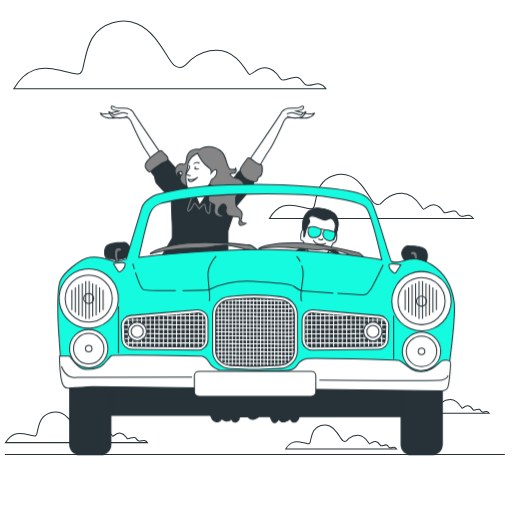
t = 0.00 s
t = 2.00 s: frame unchanged from t = 0.00 s, image omitted
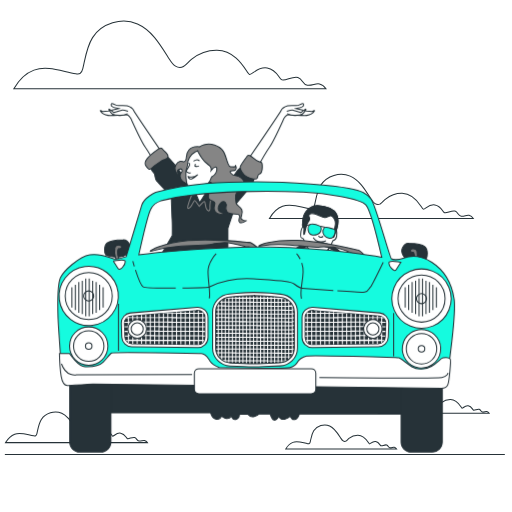
t = 2.19 s
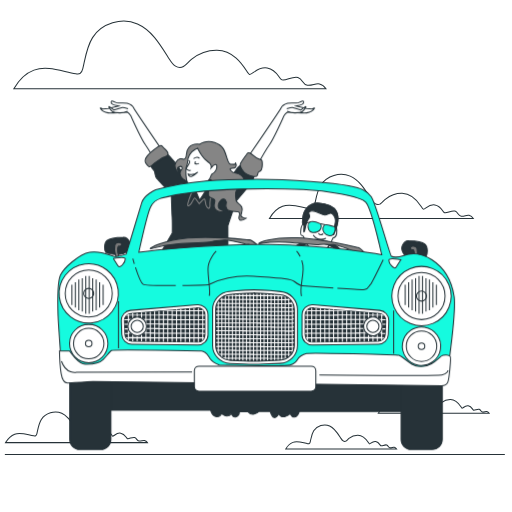
t = 2.38 s
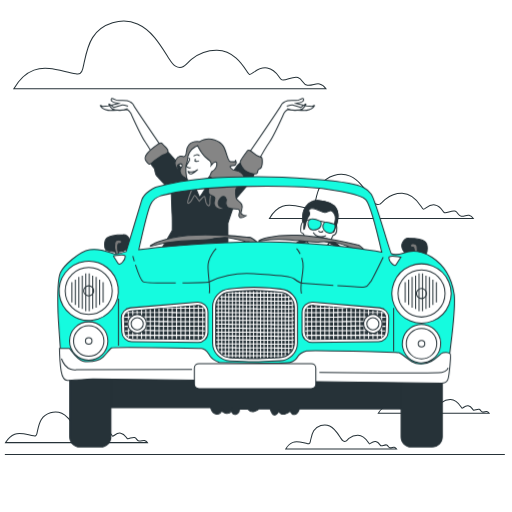
t = 2.56 s
t = 2.94 s: frame unchanged from t = 2.56 s, image omitted

The animated SVG that drew these frames (rendered in a browser with its animation timeline set to each time). Animation: 1 CSS @keyframes rule; one cycle of 3.50 s, repeats indefinitely.

<svg class="animated" id="freepik_stories-convertible-car" xmlns="http://www.w3.org/2000/svg" viewBox="0 0 500 500" version="1.1" xmlns:xlink="http://www.w3.org/1999/xlink" xmlns:svgjs="http://svgjs.com/svgjs"><style>svg#freepik_stories-convertible-car:not(.animated) .animable {opacity: 0;}svg#freepik_stories-convertible-car.animated #freepik--Characters--inject-162 {animation: 1.5s Infinite  linear floating;animation-delay: 2s;}            @keyframes floating {                0% {                    opacity: 1;                    transform: translateY(0px);                }                50% {                    transform: translateY(-10px);                }                100% {                    opacity: 1;                    transform: translateY(0px);                }            }        </style><g id="freepik--Floor--inject-162" class="animable" style="transform-origin: 248.88px 443.93px;"><line x1="4.75" y1="443.93" x2="493.01" y2="443.93" style="fill: none; stroke: rgb(38, 50, 56); stroke-miterlimit: 10; transform-origin: 248.88px 443.93px;" id="elfqq3eaz5dmr" class="animable"></line></g><g id="freepik--Clouds--inject-162" class="animable" style="transform-origin: 241.57px 229.553px;"><path d="M179.13,64.92c2.89-1.7,5.33-5.1,8.1-7.27,7.06-5.52,15.7-8.81,24.72-8.62,20.69,.42,29.13,22.8,31.66,23.64,2.53,.84,8.02-8.02,17.31-6.33s10.98,9.29,13.93,11.4c2.96,2.11,10.98-3.8,16.04-2.11,5.07,1.69,4.22,7.18,9.29,7.6,5.07,.42,8.02-2.11,11.82-1.27,3.8,.84,6.33,4.64,6.33,4.64-58.69,0-117.39-.01-176.08,0-42.91,0-85.82,0-128.73,0,4.63-7.83,11.09-15.06,19.66-18.12,13.07-4.66,27.21,1.29,40.9,3.53,1.37,.22,2.85,.39,4.08-.25,1.65-.87,2.27-2.88,2.7-4.7,2.45-10.37,3.8-21.34,9.53-30.32,8.94-14.03,28.63-20.01,43.86-13.33,14.31,6.27,22.65,20.94,31.03,34.13,1.68,2.65,3.48,5.35,6.12,7.04,3.07,1.97,5.53,1.65,7.73,.35Z" style="fill: none; stroke: rgb(38, 50, 56); stroke-miterlimit: 10; transform-origin: 165.925px 53.6375px;" id="eljtf8t9ke47" class="animable"></path><path d="M371.28,199.16c1.89-1.11,3.48-3.33,5.29-4.75,4.61-3.61,10.25-5.75,16.15-5.63,13.51,.28,19.02,14.89,20.68,15.44,1.65,.55,5.24-5.24,11.3-4.14,6.07,1.1,7.17,6.07,9.1,7.44s7.17-2.48,10.48-1.38c3.31,1.1,2.76,4.69,6.07,4.96,3.31,.28,5.24-1.38,7.72-.83,2.48,.55,4.14,3.03,4.14,3.03-38.33,0-76.67,0-115,0-28.02,0-56.05,0-84.07,0,3.03-5.11,7.24-9.84,12.84-11.84,8.53-3.05,17.77,.84,26.71,2.3,.89,.15,1.86,.26,2.66-.16,1.08-.57,1.48-1.88,1.77-3.07,1.6-6.77,2.48-13.94,6.22-19.8,5.84-9.16,18.7-13.07,28.65-8.71,9.35,4.1,14.79,13.67,20.27,22.29,1.1,1.73,2.27,3.49,4,4.6,2,1.28,3.61,1.08,5.05,.23Z" style="fill: none; stroke: rgb(38, 50, 56); stroke-miterlimit: 10; transform-origin: 362.675px 191.768px;" id="elpurplk1qht" class="animable"></path><path d="M80.69,422.4c1.31-.77,2.42-2.32,3.68-3.3,3.21-2.51,7.14-4,11.24-3.92,9.4,.19,13.24,10.36,14.39,10.74s3.64-3.65,7.87-2.88,4.99,4.22,6.33,5.18c1.34,.96,4.99-1.73,7.29-.96,2.3,.77,1.92,3.26,4.22,3.45,2.3,.19,3.64-.96,5.37-.58,1.73,.38,2.88,2.11,2.88,2.11-26.67,0-53.35,0-80.02,0-19.5,0-39,0-58.5,0,2.11-3.56,5.04-6.85,8.93-8.24,5.94-2.12,12.36,.59,18.59,1.6,.62,.1,1.3,.18,1.85-.11,.75-.4,1.03-1.31,1.23-2.13,1.11-4.71,1.73-9.7,4.33-13.78,4.06-6.38,13.01-9.09,19.93-6.06,6.5,2.85,10.29,9.52,14.1,15.51,.76,1.2,1.58,2.43,2.78,3.2,1.39,.89,2.51,.75,3.51,.16Z" style="fill: none; stroke: rgb(38, 50, 56); stroke-miterlimit: 10; transform-origin: 74.7px 417.26px;" id="elq95pgsa0i0o" class="animable"></path><path d="M337.87,430.72c1.03-.6,1.89-1.81,2.87-2.58,2.51-1.96,5.58-3.13,8.78-3.06,7.35,.15,10.34,8.1,11.24,8.4,.9,.3,2.85-2.85,6.15-2.25,3.3,.6,3.9,3.3,4.95,4.05,1.05,.75,3.9-1.35,5.7-.75,1.8,.6,1.5,2.55,3.3,2.7,1.8,.15,2.85-.75,4.2-.45,1.35,.3,2.25,1.65,2.25,1.65-20.84,0-41.69,0-62.53,0-15.24,0-30.48,0-45.72,0,1.65-2.78,3.94-5.35,6.98-6.44,4.64-1.66,9.66,.46,14.52,1.25,.49,.08,1.01,.14,1.45-.09,.59-.31,.81-1.02,.96-1.67,.87-3.68,1.35-7.58,3.38-10.77,3.18-4.98,10.17-7.11,15.58-4.73,5.08,2.23,8.04,7.44,11.02,12.12,.6,.94,1.24,1.9,2.17,2.5,1.09,.7,1.96,.59,2.75,.13Z" style="fill: none; stroke: rgb(38, 50, 56); stroke-miterlimit: 10; transform-origin: 333.185px 426.718px;" id="el19hdacfw5pg" class="animable"></path><path d="M428.26,395.84c1.03-.6,1.89-1.81,2.87-2.58,2.51-1.96,5.58-3.13,8.78-3.06,7.35,.15,10.34,8.1,11.24,8.4,.9,.3,2.85-2.85,6.15-2.25,3.3,.6,3.9,3.3,4.95,4.05,1.05,.75,3.9-1.35,5.7-.75s1.5,2.55,3.3,2.7c1.8,.15,2.85-.75,4.2-.45,1.35,.3,2.25,1.65,2.25,1.65-20.84,0-41.69,0-62.53,0-15.24,0-30.48,0-45.72,0,1.65-2.78,3.94-5.35,6.98-6.44,4.64-1.66,9.66,.46,14.52,1.25,.49,.08,1.01,.14,1.45-.09,.59-.31,.81-1.02,.96-1.67,.87-3.68,1.35-7.58,3.38-10.77,3.18-4.98,10.17-7.11,15.58-4.73,5.08,2.23,8.04,7.44,11.02,12.12,.6,.94,1.24,1.9,2.17,2.5,1.09,.7,1.96,.59,2.75,.13Z" style="fill: none; stroke: rgb(38, 50, 56); stroke-miterlimit: 10; transform-origin: 423.575px 391.838px;" id="elaqg2vmnh5v" class="animable"></path></g><g id="freepik--Characters--inject-162" class="animable" style="transform-origin: 247.8px 273.817px;"><g id="el7nzvbjyc8s8" class="animable" style="transform-origin: 311.869px 226.387px;"><polygon points="296.1 245.14 298.22 235.5 320.44 242.2 321.03 247.49 296.1 245.14" style="fill: rgb(255, 255, 255); stroke: rgb(38, 50, 56); stroke-miterlimit: 10; transform-origin: 308.565px 241.495px;" id="el9ywannngsm6" class="animable"></polygon><path d="M309.68,203.35s-6.49,.39-10.81,5.7c-4.32,5.31-3.34,15.13-3.34,15.13,0,0-1.18,1.38-1.57,4.13-.39,2.75-.39,6.29,.39,6.49,.79,.2,1.97,.98,1.97,.98,0,0,3.19,9.32,7.32,11.48,4.13,2.16,10.81,3.1,14.34,.94,3.54-2.16,7.23-10.85,7.23-10.85,0,0,2.95-.59,3.54-3.93,.59-3.34-.2-6.49-.2-6.49,0,0,3.34-8.84,0-15.33-3.34-6.49-11.4-7.67-18.87-8.25Z" style="fill: rgb(255, 255, 255); stroke: rgb(38, 50, 56); stroke-miterlimit: 10; transform-origin: 311.869px 226.387px;" id="el32wogwy5i5g" class="animable"></path><path d="M328.55,211.6c-3.34-6.49-11.4-7.67-18.87-8.25,0,0-6.49,.39-10.81,5.7-4.32,5.31-3.34,15.13-3.34,15.13,0,0,1.38,.59,1.38,1.38s-.59,6.29,0,5.9c.59-.39,1.57-5.5,1.57-5.5,0,0,1.38-5.9,3.54-8.25,2.16-2.36-2.95-4.72,1.18-6.49,4.13-1.77,11.4,4.32,14.15,3.73,2.75-.59,4.13-1.97,5.9-1.77,1.77,.2,4.32,4.13,4.32,7.08s-.98,4.52-.79,6.29c.2,1.77-1.18,7.08-.98,7.67,.2,.59,2.75-7.27,2.75-7.27,0,0,.15-.46,.37-1.16,.77-2.6,2.24-9.1-.37-14.17Z" style="fill: rgb(38, 50, 56); stroke: rgb(38, 50, 56); stroke-miterlimit: 10; transform-origin: 312.734px 218.801px;" id="eli7iacony8r" class="animable"></path><g id="elgp9qgy9hf7" class="animable" style="transform-origin: 312.226px 228.238px;"><path d="M313.22,223.59s-6.88-3.14-9.63-2.16-3.34,4.52-2.16,7.86c1.18,3.34,5.9,3.14,8.65,1.97,2.75-1.18,4.72-4.13,3.14-7.67Z" style="fill: rgb(21, 251, 223); stroke: rgb(38, 50, 56); stroke-miterlimit: 10; transform-origin: 307.318px 226.637px;" id="eln9z0jw8ldy" class="animable"></path><path d="M325.96,226.23s-6.45-2.24-8.42-1.65c-1.97,.59-3.41,4.7-1.01,7.75,3.14,3.98,7.49,3.25,8.87,1.48,1.38-1.77,3.31-6.99,.55-7.58Z" style="fill: rgb(21, 251, 223); stroke: rgb(38, 50, 56); stroke-miterlimit: 10; transform-origin: 321.314px 229.858px;" id="elqyxmbr213qf" class="animable"></path><line x1="317.54" y1="224.58" x2="313.22" y2="223.59" style="fill: none; stroke: rgb(38, 50, 56); stroke-miterlimit: 10; transform-origin: 315.38px 224.085px;" id="elzj63z8wuh6m" class="animable"></line><line x1="303.59" y1="221.43" x2="297.1" y2="223.79" style="fill: none; stroke: rgb(38, 50, 56); stroke-miterlimit: 10; transform-origin: 300.345px 222.61px;" id="elirtptt6auzd" class="animable"></line></g><path d="M315.62,233.27s-1.41,1.06-2.47,1.06-2.12-1.41-2.12-1.41" style="fill: none; stroke: rgb(38, 50, 56); stroke-miterlimit: 10; transform-origin: 313.325px 233.625px;" id="elz9uanyx7ckb" class="animable"></path><path d="M318.33,237.73s-8.47,3.41-12.46-3.29" style="fill: rgb(255, 255, 255); stroke: rgb(38, 50, 56); stroke-miterlimit: 10; transform-origin: 312.1px 236.519px;" id="el4w5md5jw4lb" class="animable"></path></g><g id="elrh7o6kbhomd" class="animable" style="transform-origin: 202.52px 177.243px;"><g id="eld5whgosac35" class="animable" style="transform-origin: 275.186px 133.807px;"><path d="M243.22,156.87s30.44-44.54,31.24-46.46c.8-1.92,4.33-4.01,6.41-4.65s9.29,0,10.25-.32c.96-.32,4.81-2.72,5.29-1.28,.48,1.44-.48,2.24-1.44,2.72-.96,.48-5.93,1.6-5.93,1.6l10.41,2.56,5.13,.48s3.36-2.08,2.4-.64c-.96,1.44-4.17,3.69-7.53,4.33-3.36,.64-17.78-1.28-19.23-.32s-2.4,2.4-2.88,3.2c-.48,.8-9.29,20.99-14.1,28.04-4.81,7.05-10.57,17.78-10.57,17.78l-9.45-7.05Z" style="fill: rgb(255, 255, 255); stroke: rgb(38, 50, 56); stroke-miterlimit: 10; transform-origin: 275.186px 133.807px;" id="elo4mbj0n02v" class="animable"></path><path d="M280.07,111.2s4.49-1.44,5.45-1.28c.96,.16,8.33,2.56,8.33,2.56,0,0,5.61-4.65,4.81-3.04s-2.72,4.17-3.69,4.65c-.96,.48-2.88,.96-6.57,1.12-3.69,.16-8.01-1.6-8.01-1.6" style="fill: rgb(255, 255, 255); stroke: rgb(38, 50, 56); stroke-miterlimit: 10; transform-origin: 289.404px 112.161px;" id="elf1u0jb9vj4n" class="animable"></path></g><g id="elrbuc42dn36n" class="animable" style="transform-origin: 129.854px 133.807px;"><path d="M161.82,156.87s-30.44-44.54-31.24-46.46c-.8-1.92-4.33-4.01-6.41-4.65s-9.29,0-10.25-.32c-.96-.32-4.81-2.72-5.29-1.28-.48,1.44,.48,2.24,1.44,2.72,.96,.48,5.93,1.6,5.93,1.6l-10.41,2.56-5.13,.48s-3.36-2.08-2.4-.64c.96,1.44,4.17,3.69,7.53,4.33,3.36,.64,17.78-1.28,19.23-.32s2.4,2.4,2.88,3.2c.48,.8,9.29,20.99,14.1,28.04s10.57,17.78,10.57,17.78l9.45-7.05Z" style="fill: rgb(255, 255, 255); stroke: rgb(38, 50, 56); stroke-miterlimit: 10; transform-origin: 129.854px 133.807px;" id="el9kpb1pjpi7j" class="animable"></path><path d="M124.97,111.2s-4.49-1.44-5.45-1.28c-.96,.16-8.33,2.56-8.33,2.56,0,0-5.61-4.65-4.81-3.04s2.72,4.17,3.69,4.65c.96,.48,2.88,.96,6.57,1.12,3.69,.16,8.01-1.6,8.01-1.6" style="fill: rgb(255, 255, 255); stroke: rgb(38, 50, 56); stroke-miterlimit: 10; transform-origin: 115.636px 112.161px;" id="elyp7zie6ikec" class="animable"></path></g><path d="M180.09,176.57s-17.46-27.08-23.55-24.51c-6.09,2.56-9.13,15.38-8.33,16.82,.8,1.44,2.56,3.04,2.72,3.52,.16,.48,.64,5.45,2.08,6.89s14.26,15.54,14.26,15.54c0,0,.48,16.02,.8,21.79,.32,5.77,.16,15.86,.16,15.86,0,0-10.41,17.78-10.57,18.27-.16,.48,64.89-4.49,64.89-4.49v-20.51c0-1.12,8.17-24.51,8.17-24.51,0,0,14.74-17.3,15.54-18.75,.8-1.44,1.92-5.77,1.92-5.77,0,0,1.44-3.52,1.44-4.01s-12.18-7.37-12.66-7.37-3.69,1.76-4.97,3.52c-1.28,1.76-3.69,5.29-3.69,5.29l-4.97,2.08-13.3,5.77-23.39-1.76-6.57-3.69Z" style="fill: rgb(38, 50, 56); stroke: rgb(38, 50, 56); stroke-miterlimit: 10; transform-origin: 198.852px 201.335px;" id="elc8xe3g7lc9" class="animable"></path><path d="M187.74,187.04s-.19,4.94-.57,6.09c-.38,1.14-2.28,4.94-3.61,10.27-1.33,5.32,2.85,1.14,3.61-.38s2.47-4.75,3.04-4.75,4.37,5.7,4.37,5.7c0,0,3.99-4.94,5.13-4.75s.19,5.7,2.66,8.37c2.47,2.66,2.85-1.33,2.66-3.04-.19-1.71,1.14-11.98,2.09-15.78" style="fill: none; stroke: rgb(133, 133, 133); stroke-miterlimit: 10; transform-origin: 195.21px 197.76px;" id="elny97zrd02qn" class="animable"></path><path d="M189.83,184.38s.38,4.94,1.33,7.04c.95,2.09,3.8,8.94,3.8,8.94,0,0,7.04-10.46,8.37-13.69,1.33-3.23,3.2-11.21,3.2-11.21l-16.7,8.92Z" style="fill: rgb(255, 255, 255); stroke: rgb(38, 50, 56); stroke-miterlimit: 10; transform-origin: 198.18px 187.91px;" id="elsk61qta9n9r" class="animable"></path><path d="M194.99,145.81s-7.05-.8-10.57,3.2c-3.52,4.01-1.44,7.53-3.2,10.25-1.76,2.72-2.4,.16-5.29,.8-2.88,.64-6.57,5.45-4.49,9.61,2.08,4.17,4.01,2.72,4.01,2.72,0,0-4.17-2.56-.96-4.33,3.2-1.76,4.49,1.12,2.72,2.72-1.76,1.6-2.24,5.77,1.28,8.81,3.52,3.04,9.29,3.85,9.29,3.85,0,0,14.74-.64,15.7-2.24,.96-1.6,4.17-.64,3.2,1.44-.96,2.08-4.81,12.02-2.4,14.42,2.4,2.4,5.77,1.44,5.61,4.01-.16,2.56-3.04,7.05,2.08,9.61,5.13,2.56,7.21-.48,7.21-.48,0,0-4.97,1.12-5.93-3.04-.96-4.17,4.17-10.41,6.89-6.89s-1.6,4.65,1.44,8.81c3.04,4.17,12.02,.96,12.34,4.01,.32,3.04-1.92,5.13,0,6.57s6.25-1.44,6.25-1.44c0,0-5.29-.8-4.81-3.2,.48-2.4,2.08-4.81,.8-7.69-1.28-2.88-5.13-4.49-5.45-6.09-.32-1.6-2.24-10.9,2.72-12.66,4.97-1.76,7.37-7.53,2.4-12.02-4.97-4.49-7.05-.96-10.25-4.81-3.2-3.85,3.2-1.44,4.49-3.52s-.16-4.49-.16-4.49c0,0,.8,1.92-2.08,1.76-2.88-.16-4.17,.96-6.25-6.25-2.08-7.21-3.52-12.18-12.02-15.06-8.49-2.88-14.58,1.6-14.58,1.6Z" style="fill: rgb(133, 133, 133); stroke: rgb(38, 50, 56); stroke-miterlimit: 10; transform-origin: 205.501px 181.644px;" id="el4unor74ta8" class="animable"></path><g id="elstof8e8vng" class="animable" style="transform-origin: 196.638px 167.821px;"><path d="M190.82,150.78s-3.69,1.92-5.77,5.61c-2.08,3.69-1.92,6.73-1.92,7.69s-1.6,3.2-1.6,7.05,.8,11.38,2.24,13.46,5.13,1.12,8.01,.32,10.25-2.56,11.7-3.69c1.44-1.12,3.04-5.77,3.04-5.77,0,0,3.85-2.4,4.65-4.81,.8-2.4,.96-5.13-.8-4.97-1.76,.16-4.17,3.2-4.17,3.2,0,0,.48-1.76-.8-3.69s-4.81-2.88-8.49-8.65c-3.69-5.77-3.85-6.73-3.85-6.73l-2.24,.96Z" style="fill: rgb(255, 255, 255); stroke: rgb(38, 50, 56); stroke-miterlimit: 10; transform-origin: 196.638px 167.821px;" id="eltviwrrgv5y" class="animable"></path><path d="M184.09,161.35s1.12,.64,1.12,2.08-3.85,5.45-3.2,6.57c.64,1.12,3.2,1.6,4.17,1.28" style="fill: none; stroke: rgb(38, 50, 56); stroke-miterlimit: 10; transform-origin: 184.058px 166.364px;" id="elx4c69ipjai8" class="animable"></path><path d="M183.77,174.81s4.97,2.08,9.29-1.76c0,0-2.56,2.56-5.61,4.01-3.04,1.44-3.69-2.24-3.69-2.24Z" style="fill: none; stroke: rgb(38, 50, 56); stroke-miterlimit: 10; transform-origin: 188.41px 175.222px;" id="elsmdibide2tf" class="animable"></path><path d="M189.06,159.91s3.36-2.72,5.77-.32" style="fill: none; stroke: rgb(38, 50, 56); stroke-miterlimit: 10; transform-origin: 191.945px 159.255px;" id="el7hz892n39zv" class="animable"></path><path d="M190.82,162.63l-.48,2.08s2.08,.96,3.85-.16" style="fill: none; stroke: rgb(38, 50, 56); stroke-miterlimit: 10; transform-origin: 192.265px 163.861px;" id="elnjwpok98soo" class="animable"></path></g><path d="M240.97,155.58s-4.81,6.41-6.09,8.97,2.4,8.81,6.57,10.9,9.13,2.24,9.61,1.28c.48-.96,.96-3.85,1.76-4.01s3.36-1.28,3.36-7.05-.48-3.85-4.49-5.93-8.81-8.17-10.73-4.17Z" style="fill: rgb(133, 133, 133); stroke: rgb(38, 50, 56); stroke-miterlimit: 10; transform-origin: 245.401px 165.768px;" id="elmkiawm3v1el" class="animable"></path><path d="M154.77,147.89s-8.01,5.61-10.9,9.29c-2.88,3.69-2.72,5.29-1.28,7.53,1.44,2.24,3.52,4.17,4.81,2.56,1.28-1.6,9.61-7.53,11.86-8.49,2.24-.96,5.13-.96,4.81-3.85-.32-2.88-4.65-5.45-5.61-7.05-.96-1.6-1.76-.8-3.69,0Z" style="fill: rgb(133, 133, 133); stroke: rgb(38, 50, 56); stroke-miterlimit: 10; transform-origin: 152.838px 157.41px;" id="el1oppcvd92zb" class="animable"></path></g><g id="el82eelmqzysn" class="animable" style="transform-origin: 247.8px 312.025px;"><path d="M308.74,298.38c-18,0-32.65-13.45-32.65-29.99s14.65-29.99,32.65-29.99,32.65,13.45,32.65,29.99-14.65,29.99-32.65,29.99Zm0-55.97c-15.8,0-28.65,11.66-28.65,25.99s12.85,25.99,28.65,25.99,28.65-11.66,28.65-25.99-12.85-25.99-28.65-25.99Z" style="fill: rgb(38, 50, 56); transform-origin: 308.74px 268.39px;" id="el93m5knqntz" class="animable"></path><g id="eld2epu75dfmo" class="animable" style="transform-origin: 251.681px 244.58px;"><path d="M356.58,252.37s-4.93-5.26-6.9-5.59c-1.97-.33-34.5-8.54-59.14-9.53-24.64-.99-39.1,4.93-37.78,5.59,1.31,.66,7.89-2.3,25.96-1.31,18.07,.99,30.55,2.96,33.84,2.3,3.29-.66,8.87,0,12.81,0s20.04,6.57,20.04,6.57l3.94,.66" style="fill: rgb(133, 133, 133); stroke: rgb(38, 50, 56); stroke-miterlimit: 10; transform-origin: 304.628px 244.754px;" id="el6xdy66x64d6" class="animable"></path><path d="M251.06,243.88s-5.57-4.57-7.57-4.64c-2-.07-35.31-3.99-59.87-1.77s-38.13,9.96-36.74,10.44c1.39,.48,7.52-3.3,25.57-4.67,18.05-1.37,30.68-1.03,33.85-2.11,3.17-1.08,8.8-1.15,12.7-1.66,3.91-.51,20.72,3.91,20.72,3.91l3.99,.14" style="fill: rgb(133, 133, 133); stroke: rgb(38, 50, 56); stroke-miterlimit: 10; transform-origin: 198.921px 242.371px;" id="eluprovlmp2s" class="animable"></path></g><g id="elc7j5mi0asl" class="animable" style="transform-origin: 247.8px 312.025px;"><path d="M105.85,405.59h99.79s1.56,5.94,5.63,6.26c4.07,.31,5.32-3.44,5.32-3.44,0,0,1.56,2.82,5.01,2.82s4.38-3.13,4.38-3.13c0,0,.31,4.69,4.07,4.07,3.75-.63,3.75-5.01,3.75-5.01h8.45s2.5,3.13,5.94,2.19c3.44-.94,4.69-2.5,4.69-2.5h10.95s1.88,5.63,4.07,5.94c2.19,.31,4.38-3.75,4.38-3.75,0,0,1.88,3.75,5.63,2.82,3.75-.94,5.63-2.82,5.63-2.82,0,0,1.56,3.75,4.38,3.13,2.82-.63,4.38-5.32,4.38-5.32h106.36v-33.47H103.66l2.19,32.22Z" style="fill: rgb(38, 50, 56); stroke: rgb(38, 50, 56); stroke-miterlimit: 10; transform-origin: 251.16px 393.093px;" id="el5ssvjhhy32y" class="animable"></path><path d="M81.51,358.57h13.3c7.43,0,13.47,6.03,13.47,13.47v62.03c0,5.44-4.42,9.86-9.86,9.86h-20.5c-5.44,0-9.86-4.42-9.86-9.86v-62.03c0-7.43,6.03-13.47,13.47-13.47Z" style="fill: rgb(38, 50, 56); stroke: rgb(38, 50, 56); stroke-miterlimit: 10; transform-origin: 88.17px 401.25px;" id="eljrgyyupgpjo" class="animable"></path><path d="M405.12,358.57h13.3c7.43,0,13.47,6.03,13.47,13.47v62.03c0,5.44-4.42,9.86-9.86,9.86h-20.5c-5.44,0-9.86-4.42-9.86-9.86v-62.03c0-7.43,6.03-13.47,13.47-13.47Z" style="fill: rgb(38, 50, 56); stroke: rgb(38, 50, 56); stroke-miterlimit: 10; transform-origin: 411.78px 401.25px;" id="elear5zc1kys" class="animable"></path><g id="el2wz1n2jyn9r" class="animable" style="transform-origin: 114.613px 246.751px;"><path d="M120.14,236.62s-12.08,.32-15.58,3.18c-3.5,2.86-2.54,10.49-1.27,11.77s11.45,2.86,16.85,1.27,8.27-7.95,6.36-11.77c-1.91-3.82-4.13-4.77-6.36-4.45Z" style="fill: rgb(38, 50, 56); stroke: rgb(38, 50, 56); stroke-miterlimit: 10; transform-origin: 114.613px 245.036px;" id="el362pfeihep2" class="animable"></path><path d="M116.94,242s-4.02-.57-4.74,2.3c-.72,2.87,.29,8.62,.72,10.05,.43,1.44,1.01,2.59,1.44,2.59s2.15-.57,1.87-1.44c-.29-.86-1.72-4.17-1.44-7.32,.29-3.16,1.29-2.87,1.29-2.87,0,0,2.15,.29,2.59-1.29s-1.72-2.01-1.72-2.01Z" style="fill: rgb(122, 122, 122); stroke: rgb(38, 50, 56); stroke-miterlimit: 10; transform-origin: 115.339px 249.447px;" id="elbwnzntbbw1i" class="animable"></path></g><g id="el5e9qukzhumo" class="animable" style="transform-origin: 404.827px 250.296px;"><path d="M399.3,240.16s12.08,.32,15.58,3.18c3.5,2.86,2.54,10.49,1.27,11.77s-11.45,2.86-16.85,1.27-8.27-7.95-6.36-11.77c1.91-3.82,4.13-4.77,6.36-4.45Z" style="fill: rgb(38, 50, 56); stroke: rgb(38, 50, 56); stroke-miterlimit: 10; transform-origin: 404.827px 248.576px;" id="el3kszynn4ze3" class="animable"></path><path d="M402.51,245.55s4.02-.57,4.74,2.3c.72,2.87-.29,8.62-.72,10.05-.43,1.44-1.01,2.59-1.44,2.59s-2.15-.57-1.87-1.44c.29-.86,1.72-4.17,1.44-7.32-.29-3.16-1.29-2.87-1.29-2.87,0,0-2.15,.29-2.59-1.29-.43-1.58,1.72-2.01,1.72-2.01Z" style="fill: rgb(122, 122, 122); stroke: rgb(38, 50, 56); stroke-miterlimit: 10; transform-origin: 404.112px 252.997px;" id="elv6itlma6qvb" class="animable"></path></g><path d="M443.44,294.27c-2.36-15.19-9.16-27.49-21.73-35.61-12.57-8.12-23.04-5.76-28.01-3.93s-9.95,1.57-11.52,.52-15.19-52.1-19.64-58.12c-4.45-6.02-8.64-8.12-22.25-10.73-13.61-2.62-55.24-6.28-89.54-6.28s-65.19,1.05-98.71,10.21c0,0-11.26,4.71-13.61,12.57s-15.19,50.27-15.19,50.27c0,0-8.38,3.14-12.57,2.09-4.19-1.05-12.57-5.76-23.04-3.93-10.47,1.83-25.4,15.45-28.54,22.25-3.14,6.81-2.62,33.25-2.36,40.58,.26,7.33,3.4,50.15,3.4,50.15l377.28,.79s8.38-55.65,6.02-70.84Zm-180.13-50.53c-62.84-1.05-127.77,7.59-127.77,7.59,0,0,8.38-37.96,11.52-44.25s9.95-8.38,9.95-8.38c41.37-11.52,116.77-9.69,139.03-8.64s56.03,6.55,61.27,12.57c5.24,6.02,15.45,51.06,15.45,51.06,0,0-46.6-8.9-109.44-9.95Z" style="fill: rgb(21, 251, 223); stroke: rgb(38, 50, 56); stroke-miterlimit: 10; transform-origin: 250.189px 272.61px;" id="eld2tmqhe0w6a" class="animable"></path><g id="elutitw57fsua" class="animable" style="transform-origin: 411.63px 294.14px;"><g id="el0s1rwioljkx"><circle cx="411.63" cy="294.14" r="28.93" style="fill: rgb(255, 255, 255); stroke: rgb(38, 50, 56); stroke-miterlimit: 10; transform-origin: 411.63px 294.14px; transform: rotate(-22.92deg);" class="animable"></circle></g><circle cx="411.63" cy="294.14" r="22.97" style="fill: rgb(255, 255, 255); stroke: rgb(38, 50, 56); stroke-miterlimit: 10; transform-origin: 411.63px 294.14px;" id="el259434vtcap" class="animable"></circle><circle cx="411.63" cy="294.14" r="4.91" style="fill: rgb(255, 255, 255); stroke: rgb(38, 50, 56); stroke-miterlimit: 10; transform-origin: 411.63px 294.14px;" id="elio9ssg9t7eb" class="animable"></circle><g id="elzopwlq6tkzo" class="animable" style="transform-origin: 410.91px 292.925px;"><line x1="399.06" y1="280.66" x2="399.06" y2="305.19" style="fill: rgb(255, 255, 255); stroke: rgb(38, 50, 56); stroke-miterlimit: 10; transform-origin: 399.06px 292.925px;" id="elc4j84pwh8g6" class="animable"></line><line x1="402.44" y1="277.83" x2="402.44" y2="308.02" style="fill: rgb(255, 255, 255); stroke: rgb(38, 50, 56); stroke-miterlimit: 10; transform-origin: 402.44px 292.925px;" id="elj58v49yuwo" class="animable"></line><line x1="405.83" y1="276.64" x2="405.83" y2="309.22" style="fill: rgb(255, 255, 255); stroke: rgb(38, 50, 56); stroke-miterlimit: 10; transform-origin: 405.83px 292.93px;" id="el1jbru7y3wbh" class="animable"></line><line x1="409.21" y1="274.42" x2="409.21" y2="311.43" style="fill: rgb(255, 255, 255); stroke: rgb(38, 50, 56); stroke-miterlimit: 10; transform-origin: 409.21px 292.925px;" id="el9iie7iynumr" class="animable"></line><line x1="412.59" y1="274.42" x2="412.59" y2="311.43" style="fill: rgb(255, 255, 255); stroke: rgb(38, 50, 56); stroke-miterlimit: 10; transform-origin: 412.59px 292.925px;" id="el2eruiawcvud" class="animable"></line><line x1="415.98" y1="276.64" x2="415.98" y2="309.22" style="fill: rgb(255, 255, 255); stroke: rgb(38, 50, 56); stroke-miterlimit: 10; transform-origin: 415.98px 292.93px;" id="elrkbr11ytb7" class="animable"></line><line x1="419.36" y1="277.83" x2="419.36" y2="308.02" style="fill: rgb(255, 255, 255); stroke: rgb(38, 50, 56); stroke-miterlimit: 10; transform-origin: 419.36px 292.925px;" id="elqnesa2e5wh" class="animable"></line><line x1="422.74" y1="280.66" x2="422.74" y2="305.19" style="fill: rgb(255, 255, 255); stroke: rgb(38, 50, 56); stroke-miterlimit: 10; transform-origin: 422.74px 292.925px;" id="elwy5or859tf" class="animable"></line><line x1="426.15" y1="282.94" x2="426.15" y2="302.92" style="fill: rgb(255, 255, 255); stroke: rgb(38, 50, 56); stroke-miterlimit: 10; transform-origin: 426.15px 292.93px;" id="ellm18mwltmkp" class="animable"></line><line x1="395.67" y1="282.94" x2="395.67" y2="302.92" style="fill: rgb(255, 255, 255); stroke: rgb(38, 50, 56); stroke-miterlimit: 10; transform-origin: 395.67px 292.93px;" id="ellimh2nntqxf" class="animable"></line></g></g><g id="el9xbyrzzatf" class="animable" style="transform-origin: 411.63px 343.1px;"><g id="el8opra5e1ki6"><circle cx="411.63" cy="343.1" r="18.72" style="fill: rgb(255, 255, 255); stroke: rgb(38, 50, 56); stroke-miterlimit: 10; transform-origin: 411.63px 343.1px; transform: rotate(-80.84deg);" class="animable"></circle></g><circle cx="411.63" cy="343.1" r="14.86" style="fill: rgb(255, 255, 255); stroke: rgb(38, 50, 56); stroke-miterlimit: 10; transform-origin: 411.63px 343.1px;" id="eltsoz49vjh4d" class="animable"></circle><circle cx="411.63" cy="343.1" r="3.18" style="fill: rgb(255, 255, 255); stroke: rgb(38, 50, 56); stroke-miterlimit: 10; transform-origin: 411.63px 343.1px;" id="elypf1j1lg9e" class="animable"></circle></g><g id="eliuz0efli1p" class="animable" style="transform-origin: 86.64px 291.52px;"><g id="eldqbao4q4u1k"><circle cx="86.64" cy="291.52" r="28.93" style="fill: rgb(255, 255, 255); stroke: rgb(38, 50, 56); stroke-miterlimit: 10; transform-origin: 86.64px 291.52px; transform: rotate(-52.29deg);" class="animable"></circle></g><circle cx="86.64" cy="291.52" r="22.97" style="fill: rgb(255, 255, 255); stroke: rgb(38, 50, 56); stroke-miterlimit: 10; transform-origin: 86.64px 291.52px;" id="elralaotr88ns" class="animable"></circle><circle cx="86.64" cy="291.52" r="4.91" style="fill: rgb(255, 255, 255); stroke: rgb(38, 50, 56); stroke-miterlimit: 10; transform-origin: 86.64px 291.52px;" id="el6a7arbdv1o8" class="animable"></circle><g id="el8zrv8edia37" class="animable" style="transform-origin: 85.44px 292.925px;"><line x1="73.59" y1="280.66" x2="73.59" y2="305.19" style="fill: rgb(255, 255, 255); stroke: rgb(38, 50, 56); stroke-miterlimit: 10; transform-origin: 73.59px 292.925px;" id="elggvki6eyji" class="animable"></line><line x1="76.97" y1="277.83" x2="76.97" y2="308.02" style="fill: rgb(255, 255, 255); stroke: rgb(38, 50, 56); stroke-miterlimit: 10; transform-origin: 76.97px 292.925px;" id="el3jn1u9x52g7" class="animable"></line><line x1="80.35" y1="276.64" x2="80.35" y2="309.22" style="fill: rgb(255, 255, 255); stroke: rgb(38, 50, 56); stroke-miterlimit: 10; transform-origin: 80.35px 292.93px;" id="elxm8sy8vsy5" class="animable"></line><line x1="83.74" y1="274.42" x2="83.74" y2="311.43" style="fill: rgb(255, 255, 255); stroke: rgb(38, 50, 56); stroke-miterlimit: 10; transform-origin: 83.74px 292.925px;" id="elzap812a7tr9" class="animable"></line><line x1="87.12" y1="274.42" x2="87.12" y2="311.43" style="fill: rgb(255, 255, 255); stroke: rgb(38, 50, 56); stroke-miterlimit: 10; transform-origin: 87.12px 292.925px;" id="elhb6ytr487om" class="animable"></line><line x1="90.5" y1="276.64" x2="90.5" y2="309.22" style="fill: rgb(255, 255, 255); stroke: rgb(38, 50, 56); stroke-miterlimit: 10; transform-origin: 90.5px 292.93px;" id="ely0t0f7negr" class="animable"></line><line x1="93.89" y1="277.83" x2="93.89" y2="308.02" style="fill: rgb(255, 255, 255); stroke: rgb(38, 50, 56); stroke-miterlimit: 10; transform-origin: 93.89px 292.925px;" id="elabemg4fs7ni" class="animable"></line><line x1="97.27" y1="280.66" x2="97.27" y2="305.19" style="fill: rgb(255, 255, 255); stroke: rgb(38, 50, 56); stroke-miterlimit: 10; transform-origin: 97.27px 292.925px;" id="el0qaodwy8qo7" class="animable"></line><line x1="100.68" y1="282.94" x2="100.68" y2="302.92" style="fill: rgb(255, 255, 255); stroke: rgb(38, 50, 56); stroke-miterlimit: 10; transform-origin: 100.68px 292.93px;" id="el55xnv9kk2xb" class="animable"></line><line x1="70.2" y1="282.94" x2="70.2" y2="302.92" style="fill: rgb(255, 255, 255); stroke: rgb(38, 50, 56); stroke-miterlimit: 10; transform-origin: 70.2px 292.93px;" id="elxu54k1gvt6i" class="animable"></line></g></g><g id="elu7ttpmol03i" class="animable" style="transform-origin: 86.64px 340.48px;"><circle cx="86.64" cy="340.48" r="18.72" style="fill: rgb(255, 255, 255); stroke: rgb(38, 50, 56); stroke-miterlimit: 10; transform-origin: 86.64px 340.48px;" id="el99rv61me42d" class="animable"></circle><circle cx="86.64" cy="340.48" r="14.86" style="fill: rgb(255, 255, 255); stroke: rgb(38, 50, 56); stroke-miterlimit: 10; transform-origin: 86.64px 340.48px;" id="el07ryonwnnyc7" class="animable"></circle><circle cx="86.64" cy="340.48" r="3.18" style="fill: rgb(255, 255, 255); stroke: rgb(38, 50, 56); stroke-miterlimit: 10; transform-origin: 86.64px 340.48px;" id="elj88dta4zxve" class="animable"></circle></g><path d="M248.01,291.06c-5.53,0-11.05,.28-16.54,.84l-7.46,.76c-7.64,.78-13.4,7-13.4,14.48v35.22c0,7.78,6.25,14.16,14.23,14.54l13.15,.62c6.37,.3,12.82,.31,19.18,.03l16.01-.7c8.01-.35,14.28-6.74,14.28-14.54v-35.04c0-7.54-5.81-13.77-13.53-14.49l-10.76-1c-5.04-.47-10.11-.7-15.18-.7Z" style="fill: rgb(38, 50, 56); stroke: rgb(38, 50, 56); stroke-miterlimit: 10; transform-origin: 249.035px 324.406px;" id="el56p6u8raa9t" class="animable"></path><path d="M286.35,301.72c-.39-.93-.88-1.8-1.44-2.62v1.62h-2.44v-2.82h1.51c-.3-.35-.61-.68-.95-1h-.57v-.52c-.32-.28-.65-.54-1-.8v1.32h-2.44v-2.75c-.99-.47-2.05-.82-3.16-1.07h-.28v-.07c-.33-.07-.66-.12-1-.16v.23h-2.44v-.48l-1-.09v.58h-2.44v-.8l-1-.09v.9h-2.44v-1.13l-1-.09v1.22h-2.44v-1.43c-.33-.03-.67-.06-1-.08v1.51h-2.44v-1.69c-.33-.02-.67-.04-1-.06v1.74h-2.44v-1.87c-.33-.01-.67-.02-1-.03v1.91h-2.44v-1.98c-.33,0-.67,0-1-.01v2h-2.44v-2.02s-.05,0-.07,0c-.31,0-.62,0-.93,.01v2.01h-2.44v-1.98c-.33,0-.67,0-1,.02v1.96h-2.44v-1.87c-.33,.01-.67,.02-1,.04v1.83h-2.44v-1.69c-.33,.02-.67,.04-1,.06v1.63h-2.44v-1.44c-.33,.03-.67,.06-1,.09v1.35h-2.44v-1.13l-1,.1v1.03h-2.44v-.78l-1,.1v.68h-2.44v-.43c-.34,.03-.67,.09-1,.15v.28h-1.32c-.96,.25-1.88,.58-2.75,1h.63v2.82h-2.44v-1.79c-.34,.23-.68,.47-1,.72v1.07h-1.2c-.32,.32-.63,.65-.92,1h2.13v2.82h-2.44v-2.45c-.36,.46-.69,.95-1,1.45v1h-.56c-.16,.33-.32,.66-.46,1h1.01v2.82h-1.84c-.06,.33-.11,.66-.15,1h1.98v2.82h-2.08v1h2.08v2.82h-2.08v1h2.08v2.82h-2.08v1h2.08v2.82h-2.08v1h2.08v2.82h-2.08v1h2.08v2.82h-2.08v1h2.08v2.82h-2.08v1h2.08v2.82h-2.08v1h2.08v2.82h-2.08v1h2.08v2.82h-2.06c0,.34,.02,.67,.05,1h2.01v2.82h-1.44c.11,.34,.23,.67,.36,1h1.07v2.15c.35,.58,.73,1.14,1.16,1.67h2.28v2.23c.77,.61,1.59,1.14,2.48,1.59h.96v.46c.33,.14,.66,.28,1,.4v-.85h2.44v1.46c.33,.06,.66,.1,1,.13v-1.59h2.44v1.74l1,.05v-1.79h2.44v1.9l1,.05v-1.95h2.44v2.07l1,.05v-2.11h2.44v2.23l1,.05v-2.28h2.44v2.36c.33,.01,.67,.02,1,.04v-2.4h2.44v2.47c.33,0,.67,0,1,.01v-2.48h2.44v2.51c.33,0,.67,0,1,0v-2.51h2.44v2.49c.33,0,.67,0,1,0v-2.48h2.44v2.42c.33,0,.67-.02,1-.03v-2.39h2.44v2.31l1-.04v-2.26h2.44v2.16l1-.04v-2.11h2.44v2.01l1-.04v-1.96h2.44v1.85l1-.04v-1.81h2.44v1.7l1-.04v-1.66h2.44v1.49c.34-.05,.67-.11,1-.18v-1.31h2.44v.59c.34-.13,.67-.27,1-.42v-.17h.34c.6-.3,1.17-.63,1.72-1h-2.06v-2.82h2.44v2.55c.34-.25,.68-.51,1-.79v-1.76h1.72c.67-.81,1.24-1.7,1.72-2.64v-1.18h.54c.13-.33,.26-.66,.36-1h-.9v-2.82h1.48c.03-.33,.04-.66,.05-1h-1.53v-2.82h1.56v-1h-1.56v-2.82h1.56v-1h-1.56v-2.82h1.56v-1h-1.56v-2.82h1.56v-1h-1.56v-2.82h1.56v-1h-1.56v-2.82h1.56v-1h-1.56v-2.82h1.56v-1h-1.56v-2.82h1.56v-1h-1.56v-2.82h1.56v-1h-1.56v-2.82h1.45c-.04-.34-.08-.67-.15-1h-1.3v-2.82h.44Zm-70.23,48.67h-2.44v-2.82h2.44v2.82Zm0-3.82h-2.44v-2.82h2.44v2.82Zm0-3.82h-2.44v-2.82h2.44v2.82Zm0-3.82h-2.44v-2.82h2.44v2.82Zm0-3.82h-2.44v-2.82h2.44v2.82Zm0-3.82h-2.44v-2.82h2.44v2.82Zm0-3.82h-2.44v-2.82h2.44v2.82Zm0-3.82h-2.44v-2.82h2.44v2.82Zm0-3.82h-2.44v-2.82h2.44v2.82Zm0-3.82h-2.44v-2.82h2.44v2.82Zm0-3.82h-2.44v-2.82h2.44v2.82Zm0-3.82h-2.44v-2.82h2.44v2.82Zm0-3.82h-2.44v-2.82h2.44v2.82Zm3.44,49.67h-2.44v-2.82h2.44v2.82Zm0-3.82h-2.44v-2.82h2.44v2.82Zm0-3.82h-2.44v-2.82h2.44v2.82Zm0-3.82h-2.44v-2.82h2.44v2.82Zm0-3.82h-2.44v-2.82h2.44v2.82Zm0-3.82h-2.44v-2.82h2.44v2.82Zm0-3.82h-2.44v-2.82h2.44v2.82Zm0-3.82h-2.44v-2.82h2.44v2.82Zm0-3.82h-2.44v-2.82h2.44v2.82Zm0-3.82h-2.44v-2.82h2.44v2.82Zm0-3.82h-2.44v-2.82h2.44v2.82Zm0-3.82h-2.44v-2.82h2.44v2.82Zm0-3.82h-2.44v-2.82h2.44v2.82Zm0-3.82h-2.44v-2.82h2.44v2.82Zm0-3.82h-2.44v-2.82h2.44v2.82Zm3.44,53.5h-2.44v-2.82h2.44v2.82Zm0-3.82h-2.44v-2.82h2.44v2.82Zm0-3.82h-2.44v-2.82h2.44v2.82Zm0-3.82h-2.44v-2.82h2.44v2.82Zm0-3.82h-2.44v-2.82h2.44v2.82Zm0-3.82h-2.44v-2.82h2.44v2.82Zm0-3.82h-2.44v-2.82h2.44v2.82Zm0-3.82h-2.44v-2.82h2.44v2.82Zm0-3.82h-2.44v-2.82h2.44v2.82Zm0-3.82h-2.44v-2.82h2.44v2.82Zm0-3.82h-2.44v-2.82h2.44v2.82Zm0-3.82h-2.44v-2.82h2.44v2.82Zm0-3.82h-2.44v-2.82h2.44v2.82Zm0-3.82h-2.44v-2.82h2.44v2.82Zm0-3.82h-2.44v-2.82h2.44v2.82Zm0-3.82h-2.44v-2.82h2.44v2.82Zm3.44,57.32h-2.44v-2.82h2.44v2.82Zm0-3.82h-2.44v-2.82h2.44v2.82Zm0-3.82h-2.44v-2.82h2.44v2.82Zm0-3.82h-2.44v-2.82h2.44v2.82Zm0-3.82h-2.44v-2.82h2.44v2.82Zm0-3.82h-2.44v-2.82h2.44v2.82Zm0-3.82h-2.44v-2.82h2.44v2.82Zm0-3.82h-2.44v-2.82h2.44v2.82Zm0-3.82h-2.44v-2.82h2.44v2.82Zm0-3.82h-2.44v-2.82h2.44v2.82Zm0-3.82h-2.44v-2.82h2.44v2.82Zm0-3.82h-2.44v-2.82h2.44v2.82Zm0-3.82h-2.44v-2.82h2.44v2.82Zm0-3.82h-2.44v-2.82h2.44v2.82Zm0-3.82h-2.44v-2.82h2.44v2.82Zm0-3.82h-2.44v-2.82h2.44v2.82Zm3.44,57.32h-2.44v-2.82h2.44v2.82Zm0-3.82h-2.44v-2.82h2.44v2.82Zm0-3.82h-2.44v-2.82h2.44v2.82Zm0-3.82h-2.44v-2.82h2.44v2.82Zm0-3.82h-2.44v-2.82h2.44v2.82Zm0-3.82h-2.44v-2.82h2.44v2.82Zm0-3.82h-2.44v-2.82h2.44v2.82Zm0-3.82h-2.44v-2.82h2.44v2.82Zm0-3.82h-2.44v-2.82h2.44v2.82Zm0-3.82h-2.44v-2.82h2.44v2.82Zm0-3.82h-2.44v-2.82h2.44v2.82Zm0-3.82h-2.44v-2.82h2.44v2.82Zm0-3.82h-2.44v-2.82h2.44v2.82Zm0-3.82h-2.44v-2.82h2.44v2.82Zm0-3.82h-2.44v-2.82h2.44v2.82Zm0-3.82h-2.44v-2.82h2.44v2.82Zm3.44,57.32h-2.44v-2.82h2.44v2.82Zm0-3.82h-2.44v-2.82h2.44v2.82Zm0-3.82h-2.44v-2.82h2.44v2.82Zm0-3.82h-2.44v-2.82h2.44v2.82Zm0-3.82h-2.44v-2.82h2.44v2.82Zm0-3.82h-2.44v-2.82h2.44v2.82Zm0-3.82h-2.44v-2.82h2.44v2.82Zm0-3.82h-2.44v-2.82h2.44v2.82Zm0-3.82h-2.44v-2.82h2.44v2.82Zm0-3.82h-2.44v-2.82h2.44v2.82Zm0-3.82h-2.44v-2.82h2.44v2.82Zm0-3.82h-2.44v-2.82h2.44v2.82Zm0-3.82h-2.44v-2.82h2.44v2.82Zm0-3.82h-2.44v-2.82h2.44v2.82Zm0-3.82h-2.44v-2.82h2.44v2.82Zm0-3.82h-2.44v-2.82h2.44v2.82Zm3.44,57.32h-2.44v-2.82h2.44v2.82Zm0-3.82h-2.44v-2.82h2.44v2.82Zm0-3.82h-2.44v-2.82h2.44v2.82Zm0-3.82h-2.44v-2.82h2.44v2.82Zm0-3.82h-2.44v-2.82h2.44v2.82Zm0-3.82h-2.44v-2.82h2.44v2.82Zm0-3.82h-2.44v-2.82h2.44v2.82Zm0-3.82h-2.44v-2.82h2.44v2.82Zm0-3.82h-2.44v-2.82h2.44v2.82Zm0-3.82h-2.44v-2.82h2.44v2.82Zm0-3.82h-2.44v-2.82h2.44v2.82Zm0-3.82h-2.44v-2.82h2.44v2.82Zm0-3.82h-2.44v-2.82h2.44v2.82Zm0-3.82h-2.44v-2.82h2.44v2.82Zm0-3.82h-2.44v-2.82h2.44v2.82Zm0-3.82h-2.44v-2.82h2.44v2.82Zm3.44,57.32h-2.44v-2.82h2.44v2.82Zm0-3.82h-2.44v-2.82h2.44v2.82Zm0-3.82h-2.44v-2.82h2.44v2.82Zm0-3.82h-2.44v-2.82h2.44v2.82Zm0-3.82h-2.44v-2.82h2.44v2.82Zm0-3.82h-2.44v-2.82h2.44v2.82Zm0-3.82h-2.44v-2.82h2.44v2.82Zm0-3.82h-2.44v-2.82h2.44v2.82Zm0-3.82h-2.44v-2.82h2.44v2.82Zm0-3.82h-2.44v-2.82h2.44v2.82Zm0-3.82h-2.44v-2.82h2.44v2.82Zm0-3.82h-2.44v-2.82h2.44v2.82Zm0-3.82h-2.44v-2.82h2.44v2.82Zm0-3.82h-2.44v-2.82h2.44v2.82Zm0-3.82h-2.44v-2.82h2.44v2.82Zm0-3.82h-2.44v-2.82h2.44v2.82Zm3.44,57.32h-2.44v-2.82h2.44v2.82Zm0-3.82h-2.44v-2.82h2.44v2.82Zm0-3.82h-2.44v-2.82h2.44v2.82Zm0-3.82h-2.44v-2.82h2.44v2.82Zm0-3.82h-2.44v-2.82h2.44v2.82Zm0-3.82h-2.44v-2.82h2.44v2.82Zm0-3.82h-2.44v-2.82h2.44v2.82Zm0-3.82h-2.44v-2.82h2.44v2.82Zm0-3.82h-2.44v-2.82h2.44v2.82Zm0-3.82h-2.44v-2.82h2.44v2.82Zm0-3.82h-2.44v-2.82h2.44v2.82Zm0-3.82h-2.44v-2.82h2.44v2.82Zm0-3.82h-2.44v-2.82h2.44v2.82Zm0-3.82h-2.44v-2.82h2.44v2.82Zm0-3.82h-2.44v-2.82h2.44v2.82Zm0-3.82h-2.44v-2.82h2.44v2.82Zm3.44,57.32h-2.44v-2.82h2.44v2.82Zm0-3.82h-2.44v-2.82h2.44v2.82Zm0-3.82h-2.44v-2.82h2.44v2.82Zm0-3.82h-2.44v-2.82h2.44v2.82Zm0-3.82h-2.44v-2.82h2.44v2.82Zm0-3.82h-2.44v-2.82h2.44v2.82Zm0-3.82h-2.44v-2.82h2.44v2.82Zm0-3.82h-2.44v-2.82h2.44v2.82Zm0-3.82h-2.44v-2.82h2.44v2.82Zm0-3.82h-2.44v-2.82h2.44v2.82Zm0-3.82h-2.44v-2.82h2.44v2.82Zm0-3.82h-2.44v-2.82h2.44v2.82Zm0-3.82h-2.44v-2.82h2.44v2.82Zm0-3.82h-2.44v-2.82h2.44v2.82Zm0-3.82h-2.44v-2.82h2.44v2.82Zm0-3.82h-2.44v-2.82h2.44v2.82Zm3.44,57.32h-2.44v-2.82h2.44v2.82Zm0-3.82h-2.44v-2.82h2.44v2.82Zm0-3.82h-2.44v-2.82h2.44v2.82Zm0-3.82h-2.44v-2.82h2.44v2.82Zm0-3.82h-2.44v-2.82h2.44v2.82Zm0-3.82h-2.44v-2.82h2.44v2.82Zm0-3.82h-2.44v-2.82h2.44v2.82Zm0-3.82h-2.44v-2.82h2.44v2.82Zm0-3.82h-2.44v-2.82h2.44v2.82Zm0-3.82h-2.44v-2.82h2.44v2.82Zm0-3.82h-2.44v-2.82h2.44v2.82Zm0-3.82h-2.44v-2.82h2.44v2.82Zm0-3.82h-2.44v-2.82h2.44v2.82Zm0-3.82h-2.44v-2.82h2.44v2.82Zm0-3.82h-2.44v-2.82h2.44v2.82Zm0-3.82h-2.44v-2.82h2.44v2.82Zm3.44,57.32h-2.44v-2.82h2.44v2.82Zm0-3.82h-2.44v-2.82h2.44v2.82Zm0-3.82h-2.44v-2.82h2.44v2.82Zm0-3.82h-2.44v-2.82h2.44v2.82Zm0-3.82h-2.44v-2.82h2.44v2.82Zm0-3.82h-2.44v-2.82h2.44v2.82Zm0-3.82h-2.44v-2.82h2.44v2.82Zm0-3.82h-2.44v-2.82h2.44v2.82Zm0-3.82h-2.44v-2.82h2.44v2.82Zm0-3.82h-2.44v-2.82h2.44v2.82Zm0-3.82h-2.44v-2.82h2.44v2.82Zm0-3.82h-2.44v-2.82h2.44v2.82Zm0-3.82h-2.44v-2.82h2.44v2.82Zm0-3.82h-2.44v-2.82h2.44v2.82Zm0-3.82h-2.44v-2.82h2.44v2.82Zm0-3.82h-2.44v-2.82h2.44v2.82Zm3.44,57.32h-2.44v-2.82h2.44v2.82Zm0-3.82h-2.44v-2.82h2.44v2.82Zm0-3.82h-2.44v-2.82h2.44v2.82Zm0-3.82h-2.44v-2.82h2.44v2.82Zm0-3.82h-2.44v-2.82h2.44v2.82Zm0-3.82h-2.44v-2.82h2.44v2.82Zm0-3.82h-2.44v-2.82h2.44v2.82Zm0-3.82h-2.44v-2.82h2.44v2.82Zm0-3.82h-2.44v-2.82h2.44v2.82Zm0-3.82h-2.44v-2.82h2.44v2.82Zm0-3.82h-2.44v-2.82h2.44v2.82Zm0-3.82h-2.44v-2.82h2.44v2.82Zm0-3.82h-2.44v-2.82h2.44v2.82Zm0-3.82h-2.44v-2.82h2.44v2.82Zm0-3.82h-2.44v-2.82h2.44v2.82Zm0-3.82h-2.44v-2.82h2.44v2.82Zm3.44,57.32h-2.44v-2.82h2.44v2.82Zm0-3.82h-2.44v-2.82h2.44v2.82Zm0-3.82h-2.44v-2.82h2.44v2.82Zm0-3.82h-2.44v-2.82h2.44v2.82Zm0-3.82h-2.44v-2.82h2.44v2.82Zm0-3.82h-2.44v-2.82h2.44v2.82Zm0-3.82h-2.44v-2.82h2.44v2.82Zm0-3.82h-2.44v-2.82h2.44v2.82Zm0-3.82h-2.44v-2.82h2.44v2.82Zm0-3.82h-2.44v-2.82h2.44v2.82Zm0-3.82h-2.44v-2.82h2.44v2.82Zm0-3.82h-2.44v-2.82h2.44v2.82Zm0-3.82h-2.44v-2.82h2.44v2.82Zm0-3.82h-2.44v-2.82h2.44v2.82Zm0-3.82h-2.44v-2.82h2.44v2.82Zm0-3.82h-2.44v-2.82h2.44v2.82Zm3.44,57.32h-2.44v-2.82h2.44v2.82Zm0-3.82h-2.44v-2.82h2.44v2.82Zm0-3.82h-2.44v-2.82h2.44v2.82Zm0-3.82h-2.44v-2.82h2.44v2.82Zm0-3.82h-2.44v-2.82h2.44v2.82Zm0-3.82h-2.44v-2.82h2.44v2.82Zm0-3.82h-2.44v-2.82h2.44v2.82Zm0-3.82h-2.44v-2.82h2.44v2.82Zm0-3.82h-2.44v-2.82h2.44v2.82Zm0-3.82h-2.44v-2.82h2.44v2.82Zm0-3.82h-2.44v-2.82h2.44v2.82Zm0-3.82h-2.44v-2.82h2.44v2.82Zm0-3.82h-2.44v-2.82h2.44v2.82Zm0-3.82h-2.44v-2.82h2.44v2.82Zm0-3.82h-2.44v-2.82h2.44v2.82Zm0-3.82h-2.44v-2.82h2.44v2.82Zm3.44,57.32h-2.44v-2.82h2.44v2.82Zm0-3.82h-2.44v-2.82h2.44v2.82Zm0-3.82h-2.44v-2.82h2.44v2.82Zm0-3.82h-2.44v-2.82h2.44v2.82Zm0-3.82h-2.44v-2.82h2.44v2.82Zm0-3.82h-2.44v-2.82h2.44v2.82Zm0-3.82h-2.44v-2.82h2.44v2.82Zm0-3.82h-2.44v-2.82h2.44v2.82Zm0-3.82h-2.44v-2.82h2.44v2.82Zm0-3.82h-2.44v-2.82h2.44v2.82Zm0-3.82h-2.44v-2.82h2.44v2.82Zm0-3.82h-2.44v-2.82h2.44v2.82Zm0-3.82h-2.44v-2.82h2.44v2.82Zm0-3.82h-2.44v-2.82h2.44v2.82Zm0-3.82h-2.44v-2.82h2.44v2.82Zm0-3.82h-2.44v-2.82h2.44v2.82Zm3.44,57.32h-2.44v-2.82h2.44v2.82Zm0-3.82h-2.44v-2.82h2.44v2.82Zm0-3.82h-2.44v-2.82h2.44v2.82Zm0-3.82h-2.44v-2.82h2.44v2.82Zm0-3.82h-2.44v-2.82h2.44v2.82Zm0-3.82h-2.44v-2.82h2.44v2.82Zm0-3.82h-2.44v-2.82h2.44v2.82Zm0-3.82h-2.44v-2.82h2.44v2.82Zm0-3.82h-2.44v-2.82h2.44v2.82Zm0-3.82h-2.44v-2.82h2.44v2.82Zm0-3.82h-2.44v-2.82h2.44v2.82Zm0-3.82h-2.44v-2.82h2.44v2.82Zm0-3.82h-2.44v-2.82h2.44v2.82Zm0-3.82h-2.44v-2.82h2.44v2.82Zm0-3.82h-2.44v-2.82h2.44v2.82Zm0-3.82h-2.44v-2.82h2.44v2.82Zm3.44,57.32h-2.44v-2.82h2.44v2.82Zm0-3.82h-2.44v-2.82h2.44v2.82Zm0-3.82h-2.44v-2.82h2.44v2.82Zm0-3.82h-2.44v-2.82h2.44v2.82Zm0-3.82h-2.44v-2.82h2.44v2.82Zm0-3.82h-2.44v-2.82h2.44v2.82Zm0-3.82h-2.44v-2.82h2.44v2.82Zm0-3.82h-2.44v-2.82h2.44v2.82Zm0-3.82h-2.44v-2.82h2.44v2.82Zm0-3.82h-2.44v-2.82h2.44v2.82Zm0-3.82h-2.44v-2.82h2.44v2.82Zm0-3.82h-2.44v-2.82h2.44v2.82Zm0-3.82h-2.44v-2.82h2.44v2.82Zm0-3.82h-2.44v-2.82h2.44v2.82Zm0-3.82h-2.44v-2.82h2.44v2.82Zm0-3.82h-2.44v-2.82h2.44v2.82Zm3.44,57.32h-2.44v-2.82h2.44v2.82Zm0-3.82h-2.44v-2.82h2.44v2.82Zm0-3.82h-2.44v-2.82h2.44v2.82Zm0-3.82h-2.44v-2.82h2.44v2.82Zm0-3.82h-2.44v-2.82h2.44v2.82Zm0-3.82h-2.44v-2.82h2.44v2.82Zm0-3.82h-2.44v-2.82h2.44v2.82Zm0-3.82h-2.44v-2.82h2.44v2.82Zm0-3.82h-2.44v-2.82h2.44v2.82Zm0-3.82h-2.44v-2.82h2.44v2.82Zm0-3.82h-2.44v-2.82h2.44v2.82Zm0-3.82h-2.44v-2.82h2.44v2.82Zm0-3.82h-2.44v-2.82h2.44v2.82Zm0-3.82h-2.44v-2.82h2.44v2.82Zm0-3.82h-2.44v-2.82h2.44v2.82Zm0-3.82h-2.44v-2.82h2.44v2.82Zm3.44,53.5h-2.44v-2.82h2.44v2.82Zm0-3.82h-2.44v-2.82h2.44v2.82Zm0-3.82h-2.44v-2.82h2.44v2.82Zm0-3.82h-2.44v-2.82h2.44v2.82Zm0-3.82h-2.44v-2.82h2.44v2.82Zm0-3.82h-2.44v-2.82h2.44v2.82Zm0-3.82h-2.44v-2.82h2.44v2.82Zm0-3.82h-2.44v-2.82h2.44v2.82Zm0-3.82h-2.44v-2.82h2.44v2.82Zm0-3.82h-2.44v-2.82h2.44v2.82Zm0-3.82h-2.44v-2.82h2.44v2.82Zm0-3.82h-2.44v-2.82h2.44v2.82Zm0-3.82h-2.44v-2.82h2.44v2.82Zm0-3.82h-2.44v-2.82h2.44v2.82Zm3.44,49.67h-2.44v-2.82h2.44v2.82Zm0-3.82h-2.44v-2.82h2.44v2.82Zm0-3.82h-2.44v-2.82h2.44v2.82Zm0-3.82h-2.44v-2.82h2.44v2.82Zm0-3.82h-2.44v-2.82h2.44v2.82Zm0-3.82h-2.44v-2.82h2.44v2.82Zm0-3.82h-2.44v-2.82h2.44v2.82Zm0-3.82h-2.44v-2.82h2.44v2.82Zm0-3.82h-2.44v-2.82h2.44v2.82Zm0-3.82h-2.44v-2.82h2.44v2.82Zm0-3.82h-2.44v-2.82h2.44v2.82Zm0-3.82h-2.44v-2.82h2.44v2.82Zm0-3.82h-2.44v-2.82h2.44v2.82Z" style="fill: rgb(255, 255, 255); transform-origin: 249.005px 324.425px;" id="elv4swzxw8w8p" class="animable"></path><path d="M247.93,360.74c-3.37,0-6.73-.08-10.08-.24l-13.15-.62c-9.58-.45-17.09-8.15-17.09-17.53v-35.22c0-9.02,6.92-16.53,16.1-17.46l7.46-.76c10.71-1.09,21.58-1.13,32.3-.13l10.76,1c9.26,.86,16.25,8.38,16.25,17.48v35.04c0,9.41-7.53,17.12-17.15,17.54l-16.01,.7c-3.11,.14-6.24,.2-9.38,.2Zm.08-69.68c-5.53,0-11.05,.28-16.54,.84l-7.46,.76c-7.64,.78-13.4,7-13.4,14.48v35.22c0,7.78,6.25,14.16,14.23,14.54l13.15,.62c6.37,.3,12.82,.31,19.18,.03l16.01-.7c8.01-.35,14.28-6.74,14.28-14.54v-35.04c0-7.54-5.81-13.77-13.53-14.49l-10.76-1c-5.04-.47-10.11-.7-15.18-.7Z" style="fill: rgb(255, 255, 255); stroke: rgb(38, 50, 56); stroke-miterlimit: 10; transform-origin: 249.045px 324.4px;" id="eltwxct5238wl" class="animable"></path><g id="eldqp5soy8kb8" class="animable" style="transform-origin: 160.807px 322.323px;"><path d="M193.32,305.65c1.71,0,3.33,.63,4.61,1.81,1.42,1.31,2.21,3.1,2.21,5.03v19.68c0,1.84-.72,3.57-2.03,4.87-1.29,1.27-2.99,1.97-4.8,1.97-.03,0-.06,0-.09,0l-64.52-.84c-3.65-.05-6.61-2.94-6.74-6.59l-.48-13.44c-.13-3.65,2.62-6.75,6.27-7.06l65-5.4c.2-.02,.39-.02,.59-.02Z" style="fill: rgb(38, 50, 56); stroke: rgb(38, 50, 56); stroke-miterlimit: 10; transform-origin: 160.808px 322.33px;" id="elzmzvndbjb3" class="animable"></path><path d="M193.31,342c2.6,0,5.05-1,6.91-2.84,1.89-1.86,2.93-4.35,2.93-7v-19.68c0-2.74-1.16-5.38-3.18-7.24-2.02-1.86-4.74-2.79-7.48-2.56l-65,5.4c-5.24,.44-9.2,4.9-9.02,10.15l.48,13.44c.19,5.25,4.45,9.42,9.7,9.48l64.52,.84s.09,0,.13,0Zm.02-36.35c1.71,0,3.33,.63,4.61,1.81,1.42,1.31,2.21,3.1,2.21,5.03v19.68c0,1.84-.72,3.57-2.03,4.87-1.29,1.27-2.99,1.97-4.8,1.97-.03,0-.06,0-.09,0l-64.52-.84c-3.65-.05-6.61-2.94-6.74-6.59l-.48-13.44c-.13-3.65,2.62-6.75,6.27-7.06l65-5.4c.2-.02,.39-.02,.59-.02Z" style="fill: rgb(255, 255, 255); stroke: rgb(38, 50, 56); stroke-miterlimit: 10; transform-origin: 160.807px 322.323px;" id="eltoet6tsr4a" class="animable"></path><path d="M125.89,311.49v.87h3.27v-1.4l1-.08v1.49h3.27v-1.76l1-.08v1.84h3.27v-2.11l1-.08v2.2h3.27v-2.47l1-.08v2.55h3.27v-2.82l1-.08v2.91h3.27v-3.18l1-.08v3.26h3.27v-3.42h-1.41l12.04-1h2.19v-.18l1-.08v.26h3.27v-.54l1-.08v.62h3.27v-.89l1-.08v.97h3.27v-1.25l1-.08v1.33h3.27v-1.6l1-.08v1.68h3.27v-1.96l1-.08v2.04h3.27v-2.29s.04,0,.06,0c.32,0,.63,.03,.94,.07v2.22h3.27v-.82c.13,.11,.27,.21,.4,.33,.48,.44,.88,.95,1.21,1.49h-.61v3.42h1.6s0,.09,0,.13v.87h-1.6v3.42h1.6v1h-1.6v3.42h1.6v1h-1.6v3.42h1.6v1h-1.6v3.42h1.6v1h-1.6v3.42h1.21c-.12,.34-.26,.68-.44,1h-.77v1.12c-.14,.16-.28,.32-.43,.47-.18,.18-.37,.34-.57,.5v-2.09h-3.27v3.49c-.32,.04-.64,.07-.96,.07h-.04v-3.56h-3.27v3.52h-1v-3.52h-3.27v3.46h-1v-3.46h-3.27v3.41h-1v-3.41h-3.27v3.35h-1v-3.35h-3.27v3.3h-1v-3.3h-3.27v3.24h-1v-3.24h-3.27v3.19h-1v-3.19h-3.27v3.13h-1v-3.13h-3.27v3.08h-1v-3.08h-3.27v3.02h-1v-3.02h-3.27v2.97h-1v-2.97h-3.27v2.91h-1v-2.91h-3.27v2.86h-1v-2.86h-3.27v2.8h-1v-2.8h-3.27v2.74h-1v-2.74h-3.27v2.08c-.35-.16-.69-.35-1-.57v-1.51h-1.56c-.24-.31-.44-.65-.63-1h2.19v-3.42h-2.96l-.04-1h2.99v-3.42h-3.12l-.04-1h3.15v-3.42h-3.27l-.04-1h3.31v-3.42h-3.41c0-.34,.03-.67,.08-1h3.33v-3.42h-1.71c.33-.37,.7-.71,1.11-1h.6v-.39c.32-.18,.65-.34,1-.48Zm68.37,22.95h3.27v-3.42h-3.27v3.42Zm0-4.42h3.27v-3.42h-3.27v3.42Zm0-4.42h3.27v-3.42h-3.27v3.42Zm0-4.42h3.27v-3.42h-3.27v3.42Zm0-4.42h3.27v-3.42h-3.27v3.42Zm0-4.42h3.27v-3.42h-3.27v3.42Zm-4.27,22.08h3.27v-3.42h-3.27v3.42Zm0-4.42h3.27v-3.42h-3.27v3.42Zm0-4.42h3.27v-3.42h-3.27v3.42Zm0-4.42h3.27v-3.42h-3.27v3.42Zm0-4.42h3.27v-3.42h-3.27v3.42Zm0-4.42h3.27v-3.42h-3.27v3.42Zm-4.27,22.08h3.27v-3.42h-3.27v3.42Zm0-4.42h3.27v-3.42h-3.27v3.42Zm0-4.42h3.27v-3.42h-3.27v3.42Zm0-4.42h3.27v-3.42h-3.27v3.42Zm0-4.42h3.27v-3.42h-3.27v3.42Zm0-4.42h3.27v-3.42h-3.27v3.42Zm-4.27,22.08h3.27v-3.42h-3.27v3.42Zm0-4.42h3.27v-3.42h-3.27v3.42Zm0-4.42h3.27v-3.42h-3.27v3.42Zm0-4.42h3.27v-3.42h-3.27v3.42Zm0-4.42h3.27v-3.42h-3.27v3.42Zm0-4.42h3.27v-3.42h-3.27v3.42Zm-4.27,22.08h3.27v-3.42h-3.27v3.42Zm0-4.42h3.27v-3.42h-3.27v3.42Zm0-4.42h3.27v-3.42h-3.27v3.42Zm0-4.42h3.27v-3.42h-3.27v3.42Zm0-4.42h3.27v-3.42h-3.27v3.42Zm0-4.42h3.27v-3.42h-3.27v3.42Zm-4.27,22.08h3.27v-3.42h-3.27v3.42Zm0-4.42h3.27v-3.42h-3.27v3.42Zm0-4.42h3.27v-3.42h-3.27v3.42Zm0-4.42h3.27v-3.42h-3.27v3.42Zm0-4.42h3.27v-3.42h-3.27v3.42Zm0-4.42h3.27v-3.42h-3.27v3.42Zm-4.27,22.08h3.27v-3.42h-3.27v3.42Zm0-4.42h3.27v-3.42h-3.27v3.42Zm0-4.42h3.27v-3.42h-3.27v3.42Zm0-4.42h3.27v-3.42h-3.27v3.42Zm0-4.42h3.27v-3.42h-3.27v3.42Zm0-4.42h3.27v-3.42h-3.27v3.42Zm-4.27,22.08h3.27v-3.42h-3.27v3.42Zm0-4.42h3.27v-3.42h-3.27v3.42Zm0-4.42h3.27v-3.42h-3.27v3.42Zm0-4.42h3.27v-3.42h-3.27v3.42Zm0-4.42h3.27v-3.42h-3.27v3.42Zm0-4.42h3.27v-3.42h-3.27v3.42Zm-4.27,22.08h3.27v-3.42h-3.27v3.42Zm0-4.42h3.27v-3.42h-3.27v3.42Zm0-4.42h3.27v-3.42h-3.27v3.42Zm0-4.42h3.27v-3.42h-3.27v3.42Zm0-4.42h3.27v-3.42h-3.27v3.42Zm0-4.42h3.27v-3.42h-3.27v3.42Zm-4.27,22.08h3.27v-3.42h-3.27v3.42Zm0-4.42h3.27v-3.42h-3.27v3.42Zm0-4.42h3.27v-3.42h-3.27v3.42Zm0-4.42h3.27v-3.42h-3.27v3.42Zm0-4.42h3.27v-3.42h-3.27v3.42Zm0-4.42h3.27v-3.42h-3.27v3.42Zm-4.27,22.08h3.27v-3.42h-3.27v3.42Zm0-4.42h3.27v-3.42h-3.27v3.42Zm0-4.42h3.27v-3.42h-3.27v3.42Zm0-4.42h3.27v-3.42h-3.27v3.42Zm0-4.42h3.27v-3.42h-3.27v3.42Zm-4.27,17.66h3.27v-3.42h-3.27v3.42Zm0-4.42h3.27v-3.42h-3.27v3.42Zm0-4.42h3.27v-3.42h-3.27v3.42Zm0-4.42h3.27v-3.42h-3.27v3.42Zm0-4.42h3.27v-3.42h-3.27v3.42Zm-4.27,17.66h3.27v-3.42h-3.27v3.42Zm0-4.42h3.27v-3.42h-3.27v3.42Zm0-4.42h3.27v-3.42h-3.27v3.42Zm0-4.42h3.27v-3.42h-3.27v3.42Zm0-4.42h3.27v-3.42h-3.27v3.42Zm-4.27,17.66h3.27v-3.42h-3.27v3.42Zm0-4.42h3.27v-3.42h-3.27v3.42Zm0-4.42h3.27v-3.42h-3.27v3.42Zm0-4.42h3.27v-3.42h-3.27v3.42Zm0-4.42h3.27v-3.42h-3.27v3.42Zm-4.27,17.66h3.27v-3.42h-3.27v3.42Zm0-4.42h3.27v-3.42h-3.27v3.42Zm0-4.42h3.27v-3.42h-3.27v3.42Zm0-4.42h3.27v-3.42h-3.27v3.42Zm0-4.42h3.27v-3.42h-3.27v3.42Zm-4.27,17.66h3.27v-3.42h-3.27v3.42Zm0-4.42h3.27v-3.42h-3.27v3.42Zm0-4.42h3.27v-3.42h-3.27v3.42Zm0-4.42h3.27v-3.42h-3.27v3.42Zm0-4.42h3.27v-3.42h-3.27v3.42Zm-4.27,17.66h3.27v-3.42h-3.27v3.42Zm0-4.42h3.27v-3.42h-3.27v3.42Zm0-4.42h3.27v-3.42h-3.27v3.42Zm0-4.42h3.27v-3.42h-3.27v3.42Zm0-4.42h3.27v-3.42h-3.27v3.42Z" style="fill: rgb(255, 255, 255); transform-origin: 160.78px 322.365px;" id="elmigc6aduawq" class="animable"></path><g id="eloexr53wiaeq" class="animable" style="transform-origin: 134.01px 323.71px;"><g id="ela61vbmnlsxm"><circle cx="134.01" cy="323.71" r="9.05" style="fill: rgb(255, 255, 255); stroke: rgb(38, 50, 56); stroke-miterlimit: 10; transform-origin: 134.01px 323.71px; transform: rotate(-45deg);" class="animable"></circle></g><path d="M128.07,323.71c0-3.28,2.66-5.93,5.93-5.93s5.93,2.66,5.93,5.93-2.66,5.93-5.93,5.93-5.93-2.66-5.93-5.93Z" style="fill: rgb(255, 255, 255); stroke: rgb(38, 50, 56); stroke-miterlimit: 10; transform-origin: 134px 323.71px;" id="ell3qrtuv3zkg" class="animable"></path></g></g><g id="el6j47nxoa63v" class="animable" style="transform-origin: 248.997px 364.286px;"><path d="M67.91,347.79h-9.83s.23,13.8,1.64,21.99c1.4,8.19,3.98,9.12,6.08,9.12s25.03-1.4,25.03-1.4l340.17,4.21s4.91,0,6.32-3.51c1.4-3.51,3.28-23.86,2.34-25.03-.94-1.17-4.45-1.64-7.02-1.17-2.57,.47-5.15,4.68-11.23,8.19-6.08,3.51-14.04,3.74-19.18,.47-5.15-3.28-10.29-7.95-12.63-8.66-2.34-.7-86.1-2.81-90.31-1.87-4.21,.94-7.72,3.98-8.42,5.38-.7,1.4-3.28,4.45-7.49,5.85-4.21,1.4-69.25,0-69.25,0,0,0-6.55-2.57-9.12-6.32-2.57-3.74-3.74-7.02-8.42-7.25-4.68-.23-85.86-1.64-87.73-.47-1.87,1.17-4.91,5.61-8.19,8.89s-10.76,4.68-17.55,4.45c-6.78-.23-15.21-12.87-15.21-12.87Z" style="fill: rgb(255, 255, 255); stroke: rgb(38, 50, 56); stroke-miterlimit: 10; transform-origin: 248.997px 364.286px;" id="elqjslpri9fud" class="animable"></path><path d="M437.5,366.68s-.32,3.5-6.04,4.45-119.57,0-119.57,0" style="fill: rgb(255, 255, 255); stroke: rgb(38, 50, 56); stroke-miterlimit: 10; transform-origin: 374.695px 369.116px;" id="elgwbaz173uq" class="animable"></path><path d="M187.56,368.27l-112.89,.32s-10.18,2.23-14.63-10.81" style="fill: none; stroke: rgb(38, 50, 56); stroke-miterlimit: 10; transform-origin: 123.8px 363.257px;" id="elogxcyiwyw1m" class="animable"></path></g><rect x="189.79" y="362.54" width="118.61" height="24.49" rx="4.49" ry="4.49" style="fill: rgb(255, 255, 255); stroke: rgb(38, 50, 56); stroke-miterlimit: 10; transform-origin: 249.095px 374.785px;" id="elr7kyi1p594l" class="animable"></rect><path d="M329.51,286.49c12.91,.89,24.9,1.6,26.59,1.32,3.82-.64,4.45-3.82,5.72-5.09,1.27-1.27,12.4-24.17,12.4-24.17" style="fill: none; stroke: rgb(38, 50, 56); stroke-miterlimit: 10; transform-origin: 351.865px 273.211px;" id="elgpknr9ydlhh" class="animable"></path><path d="M178.2,283.76c12.9-.2,24.29-.58,25.26-.72,2.23-.32,16.54-10.18,44.2-8.27,27.67,1.91,35.93,2.23,39.75,5.09,3.82,2.86,6.68,4.13,7.63,4.13,.49,0,15.45,1.16,30.46,2.22" style="fill: none; stroke: rgb(38, 50, 56); stroke-miterlimit: 10; transform-origin: 251.85px 280.367px;" id="el1h7e4ax3tkc" class="animable"></path><path d="M132.25,266.05c2.2,6.77,5.35,15.36,7.61,16.68,1.88,1.1,16.82,1.27,31.76,1.12" style="fill: none; stroke: rgb(38, 50, 56); stroke-miterlimit: 10; transform-origin: 151.935px 274.973px;" id="ellnzpil0sf2" class="animable"></path><path d="M129.68,257.61s.57,2.07,1.48,5.02" style="fill: none; stroke: rgb(38, 50, 56); stroke-miterlimit: 10; transform-origin: 130.42px 260.12px;" id="el4pq98ikvxvc" class="animable"></path><line x1="384.4" y1="308.17" x2="384.4" y2="350.46" style="fill: none; stroke: rgb(38, 50, 56); stroke-miterlimit: 10; transform-origin: 384.4px 329.315px;" id="elnr7r3vp9do" class="animable"></line><line x1="115.69" y1="299.26" x2="115.69" y2="345.05" style="fill: none; stroke: rgb(38, 50, 56); stroke-miterlimit: 10; transform-origin: 115.69px 322.155px;" id="elfbcjp8muhat" class="animable"></line><path d="M211.09,250.29s-7.95,7.95-7.95,17.49,2.54,20.99,1.27,26.08" style="fill: none; stroke: rgb(38, 50, 56); stroke-miterlimit: 10; transform-origin: 207.115px 272.075px;" id="elqzx36fipay" class="animable"></path><path d="M294.69,259.28c.83,2.52,1.4,5.49,1.3,8.82-.32,10.81-3.5,18.44-1.59,26.08" style="fill: none; stroke: rgb(38, 50, 56); stroke-miterlimit: 10; transform-origin: 294.897px 276.73px;" id="els8hguhszyx9" class="animable"></path><path d="M289.64,250.29s1.8,1.88,3.48,5.2" style="fill: none; stroke: rgb(38, 50, 56); stroke-miterlimit: 10; transform-origin: 291.38px 252.89px;" id="el40xmc63szx1" class="animable"></path><g id="el99rfdwa2sxf" class="animable" style="transform-origin: 337.363px 322.323px;"><path d="M304.84,305.65c-1.71,0-3.33,.63-4.61,1.81-1.42,1.31-2.21,3.1-2.21,5.03v19.68c0,1.84,.72,3.57,2.03,4.87,1.29,1.27,2.99,1.97,4.8,1.97,.03,0,.06,0,.09,0l64.52-.84c3.65-.05,6.61-2.94,6.74-6.59l.48-13.44c.13-3.65-2.62-6.75-6.27-7.06l-65-5.4c-.2-.02-.39-.02-.59-.02Z" style="fill: rgb(38, 50, 56); stroke: rgb(38, 50, 56); stroke-miterlimit: 10; transform-origin: 337.352px 322.33px;" id="elnzhidjli7y" class="animable"></path><path d="M304.86,342c-2.6,0-5.05-1-6.91-2.84-1.89-1.86-2.93-4.35-2.93-7v-19.68c0-2.74,1.16-5.38,3.18-7.24,2.02-1.86,4.74-2.79,7.48-2.56l65,5.4c5.24,.44,9.2,4.9,9.02,10.15l-.48,13.44c-.19,5.25-4.45,9.42-9.7,9.48l-64.52,.84s-.09,0-.13,0Zm-.02-36.35c-1.71,0-3.33,.63-4.61,1.81-1.42,1.31-2.21,3.1-2.21,5.03v19.68c0,1.84,.72,3.57,2.03,4.87,1.29,1.27,2.99,1.97,4.8,1.97,.03,0,.06,0,.09,0l64.52-.84c3.65-.05,6.61-2.94,6.74-6.59l.48-13.44c.13-3.65-2.62-6.75-6.27-7.06l-65-5.4c-.2-.02-.39-.02-.59-.02Z" style="fill: rgb(255, 255, 255); stroke: rgb(38, 50, 56); stroke-miterlimit: 10; transform-origin: 337.363px 322.323px;" id="elwljcswzpf8a" class="animable"></path><path d="M372.27,311.49v.87h-3.27v-1.4l-1-.08v1.49h-3.27v-1.76l-1-.08v1.84h-3.27v-2.11l-1-.08v2.2h-3.27v-2.47l-1-.08v2.55h-3.27v-2.82l-1-.08v2.91h-3.27v-3.18l-1-.08v3.26h-3.27v-3.42h1.41l-12.04-1h-2.19v-.18l-1-.08v.26h-3.27v-.54l-1-.08v.62h-3.27v-.89l-1-.08v.97h-3.27v-1.25l-1-.08v1.33h-3.27v-1.6l-1-.08v1.68h-3.27v-1.96l-1-.08v2.04h-3.27v-2.29s-.04,0-.06,0c-.32,0-.63,.03-.94,.07v2.22h-3.27v-.82c-.13,.11-.27,.21-.4,.33-.48,.44-.88,.95-1.21,1.49h.61v3.42h-1.6s0,.09,0,.13v.87h1.6v3.42h-1.6v1h1.6v3.42h-1.6v1h1.6v3.42h-1.6v1h1.6v3.42h-1.6v1h1.6v3.42h-1.21c.12,.34,.26,.68,.44,1h.77v1.12c.14,.16,.28,.32,.43,.47,.18,.18,.37,.34,.57,.5v-2.09h3.27v3.49c.32,.04,.64,.07,.96,.07h.04v-3.56h3.27v3.52h1v-3.52h3.27v3.46h1v-3.46h3.27v3.41h1v-3.41h3.27v3.35h1v-3.35h3.27v3.3h1v-3.3h3.27v3.24h1v-3.24h3.27v3.19h1v-3.19h3.27v3.13h1v-3.13h3.27v3.08h1v-3.08h3.27v3.02h1v-3.02h3.27v2.97h1v-2.97h3.27v2.91h1v-2.91h3.27v2.86h1v-2.86h3.27v2.8h1v-2.8h3.27v2.74h1v-2.74h3.27v2.08c.35-.16,.69-.35,1-.57v-1.51h1.56c.24-.31,.44-.65,.63-1h-2.19v-3.42h2.96l.04-1h-2.99v-3.42h3.12l.04-1h-3.15v-3.42h3.27l.04-1h-3.31v-3.42h3.41c0-.34-.03-.67-.08-1h-3.33v-3.42h1.71c-.33-.37-.7-.71-1.11-1h-.6v-.39c-.32-.18-.65-.34-1-.48Zm-68.37,22.95h-3.27v-3.42h3.27v3.42Zm0-4.42h-3.27v-3.42h3.27v3.42Zm0-4.42h-3.27v-3.42h3.27v3.42Zm0-4.42h-3.27v-3.42h3.27v3.42Zm0-4.42h-3.27v-3.42h3.27v3.42Zm0-4.42h-3.27v-3.42h3.27v3.42Zm4.27,22.08h-3.27v-3.42h3.27v3.42Zm0-4.42h-3.27v-3.42h3.27v3.42Zm0-4.42h-3.27v-3.42h3.27v3.42Zm0-4.42h-3.27v-3.42h3.27v3.42Zm0-4.42h-3.27v-3.42h3.27v3.42Zm0-4.42h-3.27v-3.42h3.27v3.42Zm4.27,22.08h-3.27v-3.42h3.27v3.42Zm0-4.42h-3.27v-3.42h3.27v3.42Zm0-4.42h-3.27v-3.42h3.27v3.42Zm0-4.42h-3.27v-3.42h3.27v3.42Zm0-4.42h-3.27v-3.42h3.27v3.42Zm0-4.42h-3.27v-3.42h3.27v3.42Zm4.27,22.08h-3.27v-3.42h3.27v3.42Zm0-4.42h-3.27v-3.42h3.27v3.42Zm0-4.42h-3.27v-3.42h3.27v3.42Zm0-4.42h-3.27v-3.42h3.27v3.42Zm0-4.42h-3.27v-3.42h3.27v3.42Zm0-4.42h-3.27v-3.42h3.27v3.42Zm4.27,22.08h-3.27v-3.42h3.27v3.42Zm0-4.42h-3.27v-3.42h3.27v3.42Zm0-4.42h-3.27v-3.42h3.27v3.42Zm0-4.42h-3.27v-3.42h3.27v3.42Zm0-4.42h-3.27v-3.42h3.27v3.42Zm0-4.42h-3.27v-3.42h3.27v3.42Zm4.27,22.08h-3.27v-3.42h3.27v3.42Zm0-4.42h-3.27v-3.42h3.27v3.42Zm0-4.42h-3.27v-3.42h3.27v3.42Zm0-4.42h-3.27v-3.42h3.27v3.42Zm0-4.42h-3.27v-3.42h3.27v3.42Zm0-4.42h-3.27v-3.42h3.27v3.42Zm4.27,22.08h-3.27v-3.42h3.27v3.42Zm0-4.42h-3.27v-3.42h3.27v3.42Zm0-4.42h-3.27v-3.42h3.27v3.42Zm0-4.42h-3.27v-3.42h3.27v3.42Zm0-4.42h-3.27v-3.42h3.27v3.42Zm0-4.42h-3.27v-3.42h3.27v3.42Zm4.27,22.08h-3.27v-3.42h3.27v3.42Zm0-4.42h-3.27v-3.42h3.27v3.42Zm0-4.42h-3.27v-3.42h3.27v3.42Zm0-4.42h-3.27v-3.42h3.27v3.42Zm0-4.42h-3.27v-3.42h3.27v3.42Zm0-4.42h-3.27v-3.42h3.27v3.42Zm4.27,22.08h-3.27v-3.42h3.27v3.42Zm0-4.42h-3.27v-3.42h3.27v3.42Zm0-4.42h-3.27v-3.42h3.27v3.42Zm0-4.42h-3.27v-3.42h3.27v3.42Zm0-4.42h-3.27v-3.42h3.27v3.42Zm0-4.42h-3.27v-3.42h3.27v3.42Zm4.27,22.08h-3.27v-3.42h3.27v3.42Zm0-4.42h-3.27v-3.42h3.27v3.42Zm0-4.42h-3.27v-3.42h3.27v3.42Zm0-4.42h-3.27v-3.42h3.27v3.42Zm0-4.42h-3.27v-3.42h3.27v3.42Zm0-4.42h-3.27v-3.42h3.27v3.42Zm4.27,22.08h-3.27v-3.42h3.27v3.42Zm0-4.42h-3.27v-3.42h3.27v3.42Zm0-4.42h-3.27v-3.42h3.27v3.42Zm0-4.42h-3.27v-3.42h3.27v3.42Zm0-4.42h-3.27v-3.42h3.27v3.42Zm4.27,17.66h-3.27v-3.42h3.27v3.42Zm0-4.42h-3.27v-3.42h3.27v3.42Zm0-4.42h-3.27v-3.42h3.27v3.42Zm0-4.42h-3.27v-3.42h3.27v3.42Zm0-4.42h-3.27v-3.42h3.27v3.42Zm4.27,17.66h-3.27v-3.42h3.27v3.42Zm0-4.42h-3.27v-3.42h3.27v3.42Zm0-4.42h-3.27v-3.42h3.27v3.42Zm0-4.42h-3.27v-3.42h3.27v3.42Zm0-4.42h-3.27v-3.42h3.27v3.42Zm4.27,17.66h-3.27v-3.42h3.27v3.42Zm0-4.42h-3.27v-3.42h3.27v3.42Zm0-4.42h-3.27v-3.42h3.27v3.42Zm0-4.42h-3.27v-3.42h3.27v3.42Zm0-4.42h-3.27v-3.42h3.27v3.42Zm4.27,17.66h-3.27v-3.42h3.27v3.42Zm0-4.42h-3.27v-3.42h3.27v3.42Zm0-4.42h-3.27v-3.42h3.27v3.42Zm0-4.42h-3.27v-3.42h3.27v3.42Zm0-4.42h-3.27v-3.42h3.27v3.42Zm4.27,17.66h-3.27v-3.42h3.27v3.42Zm0-4.42h-3.27v-3.42h3.27v3.42Zm0-4.42h-3.27v-3.42h3.27v3.42Zm0-4.42h-3.27v-3.42h3.27v3.42Zm0-4.42h-3.27v-3.42h3.27v3.42Zm4.27,17.66h-3.27v-3.42h3.27v3.42Zm0-4.42h-3.27v-3.42h3.27v3.42Zm0-4.42h-3.27v-3.42h3.27v3.42Zm0-4.42h-3.27v-3.42h3.27v3.42Zm0-4.42h-3.27v-3.42h3.27v3.42Z" style="fill: rgb(255, 255, 255); transform-origin: 337.38px 322.365px;" id="elg8iknh4pkuw" class="animable"></path><g id="eluy2z55dz0y" class="animable" style="transform-origin: 364.15px 323.71px;"><g id="elyjxbjvs4p4b"><circle cx="364.15" cy="323.71" r="9.05" style="fill: rgb(255, 255, 255); stroke: rgb(38, 50, 56); stroke-miterlimit: 10; transform-origin: 364.15px 323.71px; transform: rotate(-13.34deg);" class="animable"></circle></g><circle cx="364.15" cy="323.71" r="5.93" style="fill: rgb(255, 255, 255); stroke: rgb(38, 50, 56); stroke-miterlimit: 10; transform-origin: 364.15px 323.71px;" id="elwi42jrb9s" class="animable"></circle></g></g><path d="M110.63,257.51s2.11,3.31,4.51,6.92c2.41,3.61,7.22-3.91,7.22-6.62s-11.74-.3-11.74-.3Z" style="fill: rgb(255, 255, 255); stroke: rgb(38, 50, 56); stroke-miterlimit: 10; transform-origin: 116.49px 260.957px;" id="elivk38u4qnx" class="animable"></path><path d="M391.47,258.72s-2.11,3.31-4.52,6.92c-2.41,3.61-7.22-3.91-7.22-6.62s11.74-.3,11.74-.3Z" style="fill: rgb(255, 255, 255); stroke: rgb(38, 50, 56); stroke-miterlimit: 10; transform-origin: 385.6px 262.167px;" id="elexzk78etsgb" class="animable"></path></g></g></g><defs>     <filter id="active" height="200%">         <feMorphology in="SourceAlpha" result="DILATED" operator="dilate" radius="2"></feMorphology>                <feFlood flood-color="#32DFEC" flood-opacity="1" result="PINK"></feFlood>        <feComposite in="PINK" in2="DILATED" operator="in" result="OUTLINE"></feComposite>        <feMerge>            <feMergeNode in="OUTLINE"></feMergeNode>            <feMergeNode in="SourceGraphic"></feMergeNode>        </feMerge>    </filter>    <filter id="hover" height="200%">        <feMorphology in="SourceAlpha" result="DILATED" operator="dilate" radius="2"></feMorphology>                <feFlood flood-color="#ff0000" flood-opacity="0.5" result="PINK"></feFlood>        <feComposite in="PINK" in2="DILATED" operator="in" result="OUTLINE"></feComposite>        <feMerge>            <feMergeNode in="OUTLINE"></feMergeNode>            <feMergeNode in="SourceGraphic"></feMergeNode>        </feMerge>            <feColorMatrix type="matrix" values="0   0   0   0   0                0   1   0   0   0                0   0   0   0   0                0   0   0   1   0 "></feColorMatrix>    </filter></defs></svg>